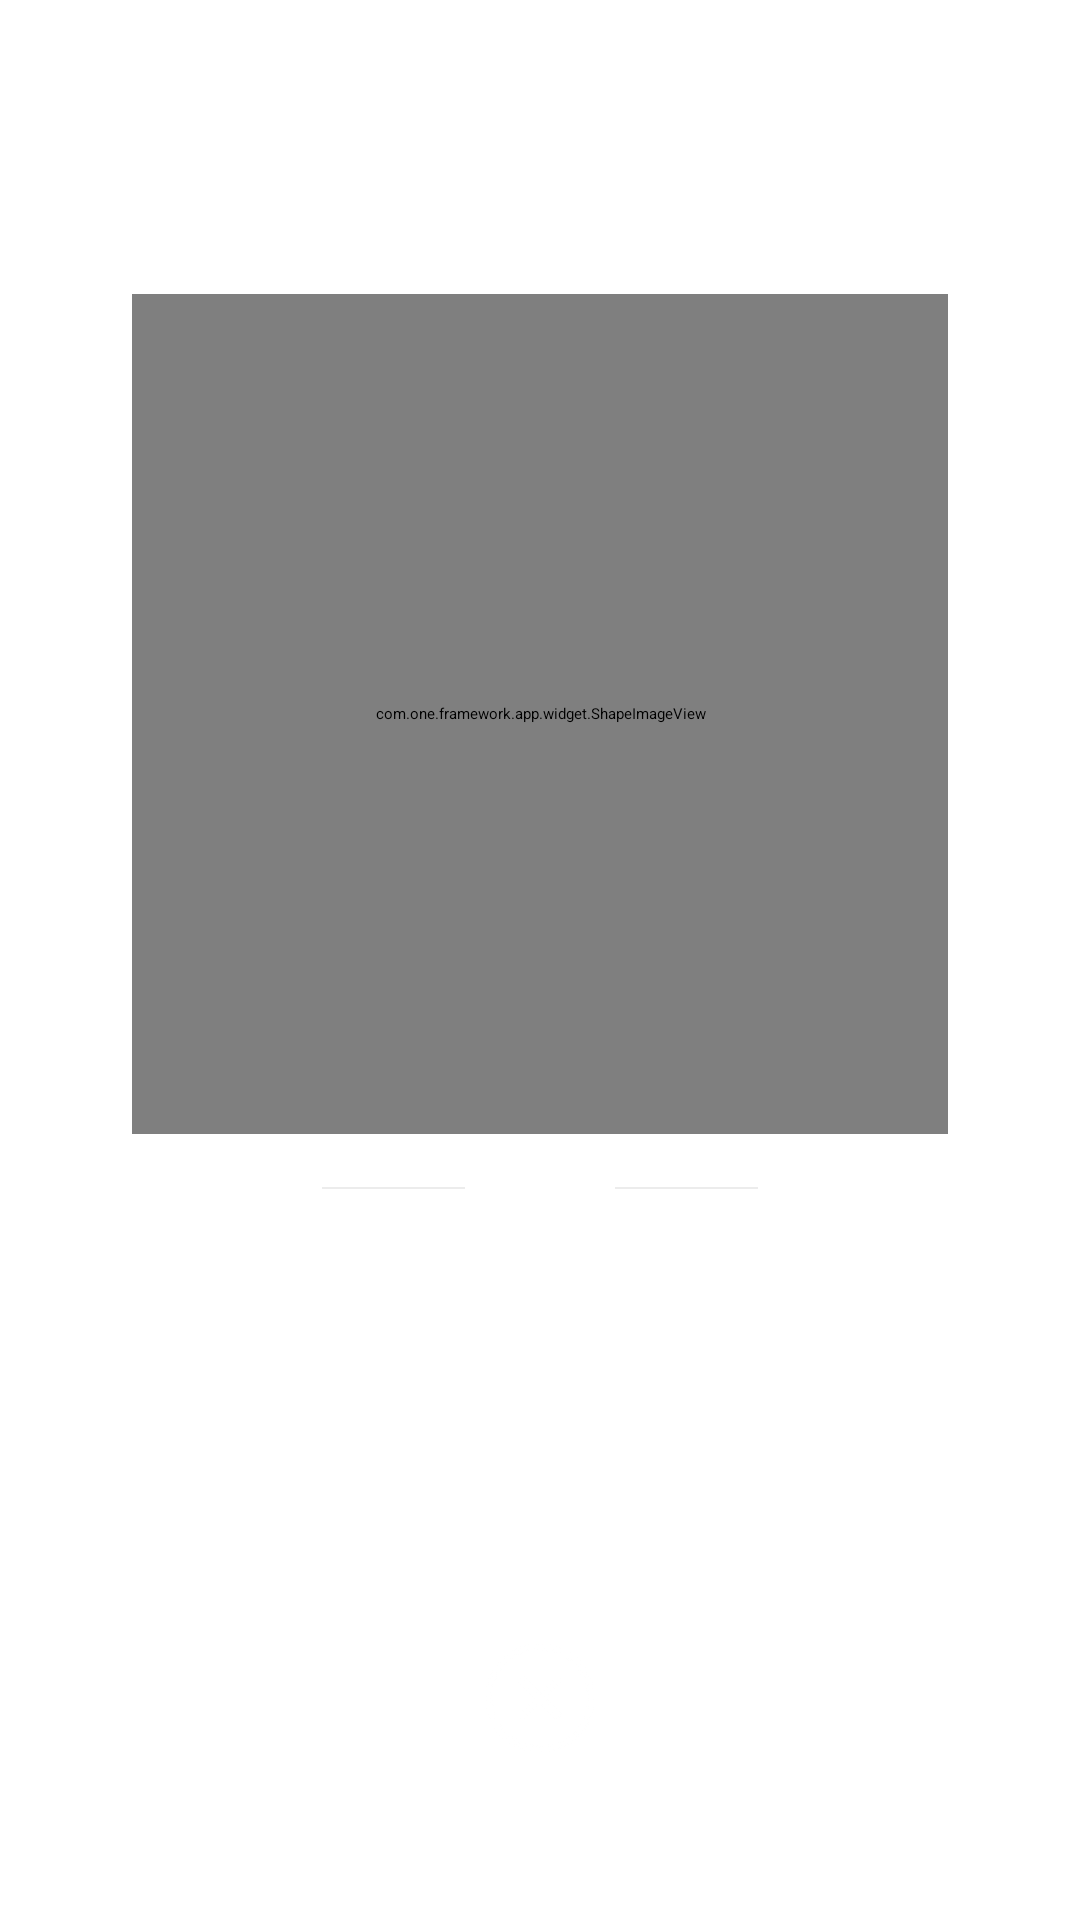

Write the Android layout XML for this screen, with the resource values it uses.
<!-- AndroidManifest.xml: application theme AppTheme.Main -->
<!-- res/layout/ads_popup_window_layout.xml -->
<RelativeLayout
  xmlns:android="http://schemas.android.com/apk/res/android"
  xmlns:app="http://schemas.android.com/apk/res-auto"
  xmlns:tools="http://schemas.android.com/tools"
  android:id="@+id/ads_popup_layout"
  android:layout_width="match_parent"
  android:layout_height="match_parent">

  <ImageView
    android:id="@+id/pop_close"
    android:layout_width="36dp"
    android:layout_height="36dp"
    android:layout_alignParentBottom="true"
    android:layout_centerHorizontal="true"
    android:layout_marginBottom="56dp"
    android:layout_marginTop="60dp"
    android:src="@drawable/white_close" />

  <RelativeLayout
    android:id="@+id/pop_content"
    android:layout_width="match_parent"
    android:layout_height="390dp"
    android:layout_marginRight="44dp"
    android:layout_marginLeft="44dp"
    android:orientation="vertical"
    android:background="@drawable/ads_popup_background"
    android:layout_above="@id/pop_close"
    android:layout_centerHorizontal="true">

    <LinearLayout
      android:id="@+id/ad_share_parent_layout"
      android:layout_width="match_parent"
      android:layout_height="110dp"
      android:layout_gravity="bottom"
      android:layout_alignParentBottom="true"
      android:background="@drawable/ads_pop_bottom_bg"
      android:orientation="vertical">

      <RelativeLayout
        android:layout_width="match_parent"
        android:layout_height="wrap_content"
        android:layout_gravity="center_horizontal"
        android:layout_marginTop="10dp"
        android:gravity="center_horizontal"
        android:orientation="horizontal">

        <TextView
          android:id="@+id/ads_pop_info"
          android:layout_width="wrap_content"
          android:layout_height="wrap_content"
          android:layout_marginLeft="25dp"
          android:layout_marginRight="25dp"
          android:textColor="#343d4a"
          android:textSize="12sp" />

        <View
          android:layout_width="47.5dp"
          android:layout_height="0.5dp"
          android:layout_centerVertical="true"
          android:layout_marginLeft="44dp"
          android:layout_toLeftOf="@id/ads_pop_info"
          android:background="#ececec" />

        <View
          android:layout_width="47.5dp"
          android:layout_height="0.5dp"
          android:layout_centerVertical="true"
          android:layout_marginRight="44dp"
          android:layout_toRightOf="@id/ads_pop_info"
          android:background="#ececec" />
      </RelativeLayout>

      <LinearLayout
        android:id="@+id/ads_pop_share_channel"
        android:layout_width="wrap_content"
        android:layout_height="match_parent"
        android:layout_marginBottom="15dp"
        android:layout_marginTop="10dp"
        android:layout_gravity="center_horizontal"
        android:gravity="center_horizontal"
        android:orientation="horizontal" />
    </LinearLayout>

    <com.one.framework.app.widget.ShapeImageView
      android:id="@+id/ads_pop_display"
      android:layout_width="match_parent"
      android:layout_height="match_parent"
      android:scaleType="fitXY"
      android:layout_above="@id/ad_share_parent_layout"
      app:imageType="round"
      app:rectRoundRadius="8dp" />
  </RelativeLayout>

</RelativeLayout>
<!-- resources referenced by this layout -->
<resources>
  <!-- drawable ads_pop_bottom_bg (drawable) -->
  <shape xmlns:android="http://schemas.android.com/apk/res/android"
    android:shape="rectangle">
    
    <solid android:color="@android:color/white" />
    
    <corners
      android:bottomLeftRadius="8dp"
      android:bottomRightRadius="8dp"
      android:topLeftRadius="0dp"
      android:topRightRadius="0dp" />
  
  </shape>
  <!-- drawable ads_popup_background (drawable) -->
  <shape xmlns:android="http://schemas.android.com/apk/res/android"
    android:shape="rectangle">
    
    <solid android:color="@android:color/white" />
    
    <corners
      android:bottomLeftRadius="8dp"
      android:bottomRightRadius="8dp"
      android:topLeftRadius="8dp"
      android:topRightRadius="8dp" />
  
  </shape>
  <!-- drawable white_close: png bitmap (drawable-xxhdpi, 3047 bytes) -->
</resources>
